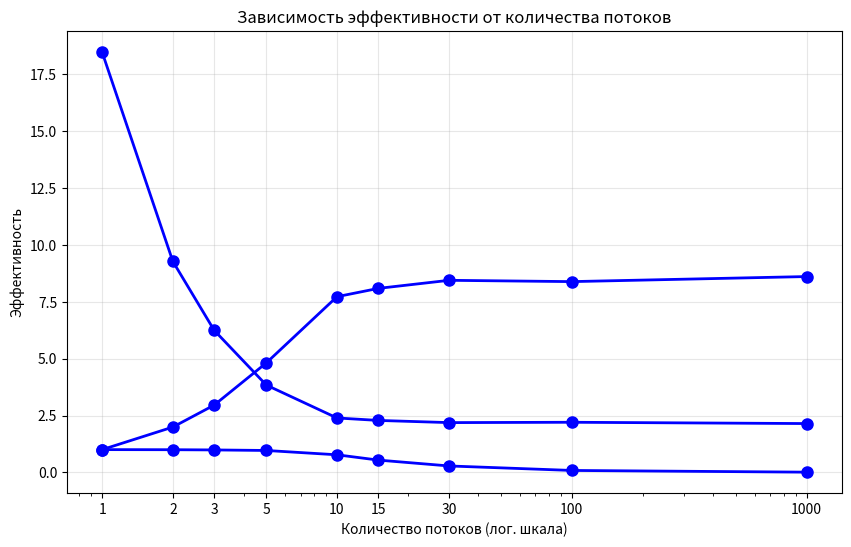

Python code for this plot:
import matplotlib.pyplot as plt

# data calculate random matrix 1000 x 1000 (1 <= elements <= 10000), 100 repeated, window size 3x3

# physic cores 16 - 1 = 15

len = 9

n_threads = [1, 2, 3, 5, 10, 15, 30, 100, 1000]
time = [18.481, 9.280, 6.247, 3.840, 2.392, 2.284, 2.188, 2.203, 2.146]


plt.figure(figsize=(10, 6))
plt.plot(n_threads, time, 'bo-', linewidth=2, markersize=8)
plt.xlabel('Количество потоков (лог. шкала)')
plt.ylabel('Время выполнения программы (сек.)')
plt.title('Зависимость времени от количества потоков')
plt.xscale('log')
plt.grid(True, alpha=0.3)
plt.xticks([1, 2, 3, 5, 10, 15, 30, 100, 1000],
           ['1', '2', '3', '5', '10', '15', '30', '100', '1000'])
plt.show()

boost = []

for i in range(len):
    boost.append(time[0] / time[i])

plt.plot(n_threads, boost, 'bo-', linewidth=2, markersize=8)
plt.xlabel('Количество потоков (лог. шкала)')
plt.ylabel('Ускорение')
plt.title('Зависимость ускорения от количества потоков')
plt.xscale('log')
plt.grid(True, alpha=0.3)
plt.xticks([1, 2, 3, 5, 10, 15, 30, 100, 1000],
           ['1', '2', '3', '5', '10', '15', '30', '100', '1000'])

plt.show()

effectiveness = []

for i in range(len):
    effectiveness.append(boost[i] / n_threads[i])

plt.plot(n_threads, effectiveness, 'bo-', linewidth=2, markersize=8)
plt.xlabel('Количество потоков (лог. шкала)')
plt.ylabel('Эффективность')
plt.title('Зависимость эффективности от количества потоков')
plt.xscale('log')
plt.grid(True, alpha=0.3)
plt.xticks([1, 2, 3, 5, 10, 15, 30, 100, 1000],
           ['1', '2', '3', '5', '10', '15', '30', '100', '1000'])

plt.show()
